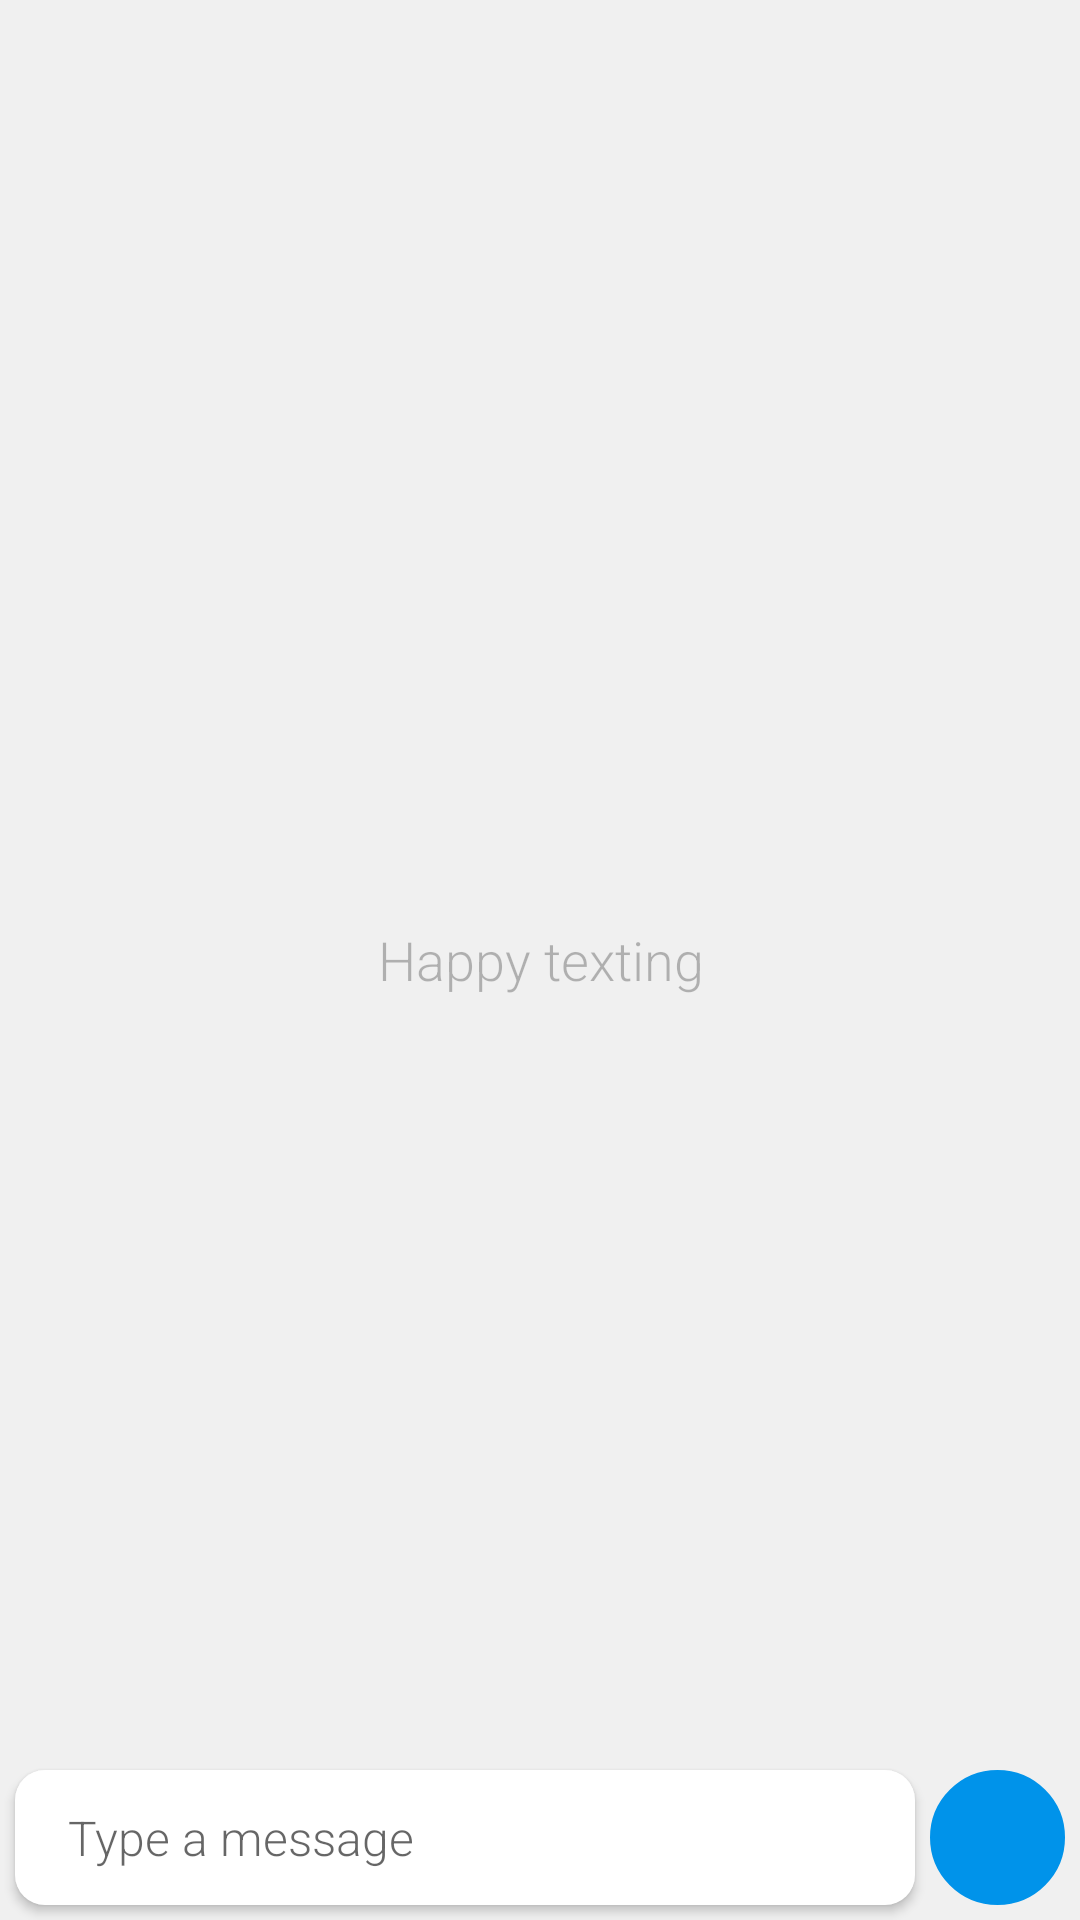

Layout XML and referenced resources for this Android screen:
<!-- AndroidManifest.xml: application theme MyMaterialTheme -->
<!-- res/layout/fragment_messages.xml -->
<?xml version="1.0" encoding="utf-8"?>
<RelativeLayout xmlns:android="http://schemas.android.com/apk/res/android"
    android:layout_width="match_parent"
    android:layout_height="match_parent"
    android:background="#f0f0f0"
    android:clickable="true">

    <TextView
        android:layout_width="match_parent"
        android:layout_height="match_parent"
        android:text="Happy texting"
        android:alpha="0.5"
        android:gravity="center"
        android:textSize="18sp"
        android:fontFamily="sans-serif-light"/>

    <LinearLayout
        android:id="@+id/MainLayout"
        xmlns:android="http://schemas.android.com/apk/res/android"
        android:layout_width="fill_parent"
        android:layout_height="fill_parent"
        android:orientation="vertical"/>

    <ImageView
        android:id="@+id/sendComment"
        android:layout_width="45dp"
        android:layout_height="45dp"
        android:src="@drawable/circle"
        android:tint="@color/colorPrimaryDark"
        android:layout_marginEnd="5dp"
        android:layout_marginBottom="5dp"
        android:layout_alignParentEnd="true"
        android:layout_alignParentBottom="true"/>

    <ImageView
        android:id="@+id/circle"
        android:layout_width="45dp"
        android:layout_height="45dp"
        android:padding="12.5dp"
        android:src="@drawable/send"
        android:tint="#ffffff"
        android:layout_marginEnd="2dp"
        android:layout_marginBottom="5dp"
        android:layout_alignParentEnd="true"
        android:layout_alignParentBottom="true"/>

    <RelativeLayout
        android:id="@+id/lay"
        android:layout_width="wrap_content"
        android:layout_height="wrap_content"
        android:layout_alignParentBottom="true"
        android:minHeight="45dp"
        android:background="@drawable/rounded_rectangle"
        android:paddingStart="15dp"
        android:paddingEnd="15dp"
        android:layout_marginStart="5dp"
        android:layout_marginEnd="55dp"
        android:layout_marginBottom="5dp"
        android:elevation="2dp">

        <EditText
            android:id="@+id/commentText"
            android:layout_width="match_parent"
            android:layout_height="wrap_content"
            android:minHeight="45dp"
            android:padding="2.5dp"
            android:maxHeight="150dp"
            android:fontFamily="sans-serif-light"
            android:gravity="center_vertical"
            android:hint="Type a message"
            android:textSize="16sp"
            android:background="@android:color/transparent"/>

    </RelativeLayout>

    <android.support.v7.widget.RecyclerView
        android:layout_width="match_parent"
        android:id="@+id/recyclerViewForComments"
        android:layout_height="wrap_content"
        android:layout_marginBottom="5dp"
        android:layout_above="@+id/lay"
        android:layout_alignParentTop="true"
        android:overScrollMode="never"/>

</RelativeLayout>
<!-- resources referenced by this layout -->
<resources>
  <color name="colorPrimaryDark">#0093EA</color>
  <!-- drawable circle (drawable) -->
  <?xml version="1.0" encoding="utf-8"?>
  <shape
      xmlns:android="http://schemas.android.com/apk/res/android"
      android:shape="oval">
  
      <stroke
          android:width="2dip"
          android:color="#ffffff" />
  
      <size
          android:width="120dp"
          android:height="120dp"/>
  </shape>
  <!-- drawable rounded_rectangle (drawable) -->
  <?xml version="1.0" encoding="utf-8"?>
  <shape xmlns:android="http://schemas.android.com/apk/res/android">
      <corners android:radius="10dp" />
      <padding
          android:bottom="0dip"
          android:left="0dip"
          android:right="0dip"
          android:top="0dip" />
      <solid android:color="#ffffff"/>
  </shape>
  <style name="MyMaterialTheme" parent="MyMaterialTheme.Base" />
  <style name="MyMaterialTheme.Base" parent="Theme.AppCompat.Light.DarkActionBar">
          <item name="colorPrimary">@color/colorPrimary</item>
          <item name="colorPrimaryDark">@color/colorPrimaryDark</item>
          <item name="colorAccent">@color/colorAccent</item>
      </style>
  <color name="colorPrimary">#00b0ff</color>
  <color name="colorAccent">#ef5350</color>
</resources>
